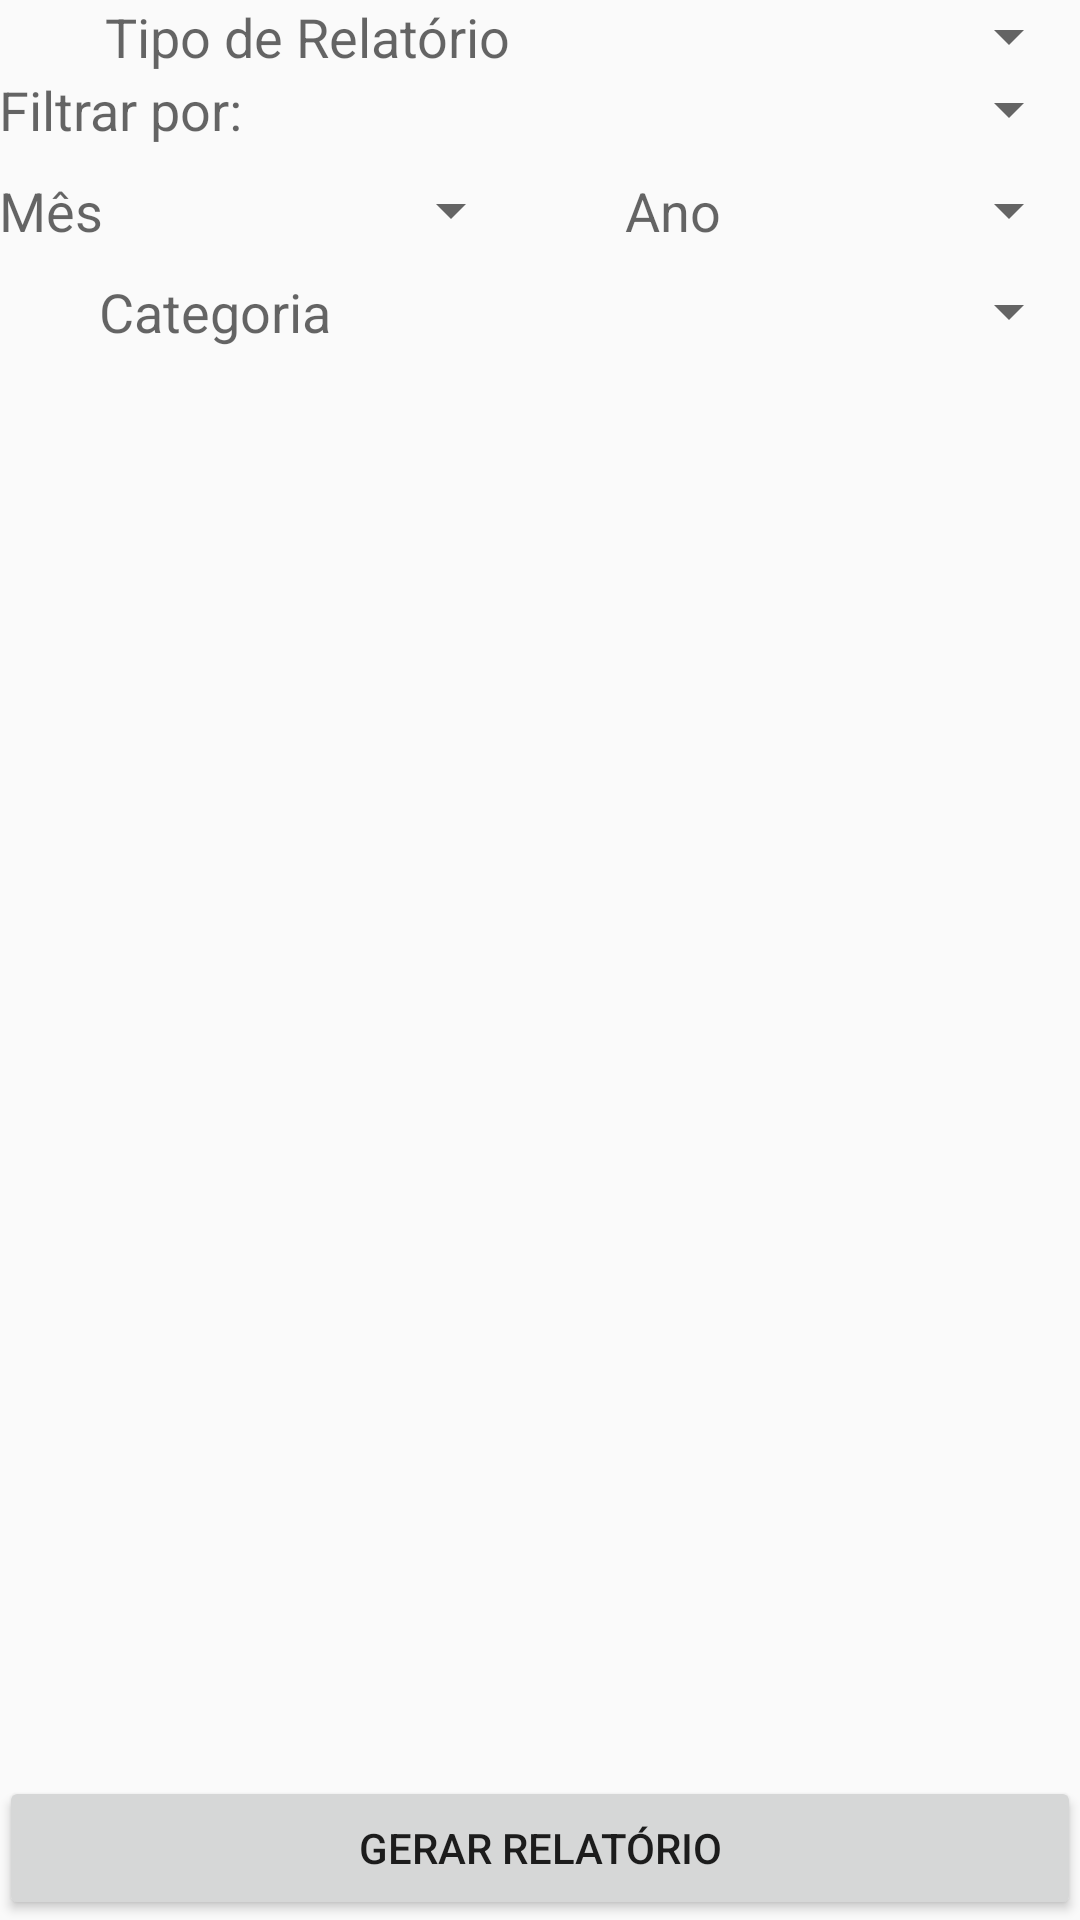

Write the Android layout XML for this screen, with the resource values it uses.
<!-- AndroidManifest.xml: application theme AppTheme -->
<!-- res/layout/activity_relatorios.xml -->
<RelativeLayout xmlns:android="http://schemas.android.com/apk/res/android"
    xmlns:tools="http://schemas.android.com/tools" android:layout_width="match_parent"
    android:layout_height="match_parent" android:paddingLeft="@dimen/activity_horizontal_margin"
    android:paddingRight="@dimen/activity_horizontal_margin"
    android:paddingTop="@dimen/activity_vertical_margin"
    android:paddingBottom="@dimen/activity_vertical_margin"
    tools:context="unifimes.tcc.nobolso.activity.RelatoriosActivity">

    <LinearLayout
        android:orientation="horizontal"
        android:layout_width="wrap_content"
        android:layout_height="wrap_content"
        android:id="@+id/linearLayout3"
        android:layout_alignParentTop="true"
        android:layout_alignParentRight="true"
        android:layout_alignParentEnd="true">

        <TextView
            android:layout_width="wrap_content"
            android:layout_height="wrap_content"
            android:text="Tipo de Relatório"
            android:id="@+id/textView"
            android:gravity="start"
            android:textAppearance="?android:attr/textAppearanceMedium" />

        <Spinner
            android:layout_width="190dp"
            android:layout_height="wrap_content"
            android:id="@+id/spinner_tipo_relatorio"
            android:spinnerMode="dropdown" />
    </LinearLayout>

    <LinearLayout
        android:orientation="horizontal"
        android:layout_width="fill_parent"
        android:layout_height="wrap_content"
        android:id="@+id/linearLayout"
        android:layout_below="@+id/linearLayout3"
        android:layout_alignParentRight="true"
        android:layout_alignParentEnd="true">

        <TextView android:text="Filtrar por: " android:layout_width="wrap_content"
            android:layout_height="wrap_content"
            android:id="@+id/textView_filtrar"
            android:layout_gravity="center_vertical"
            android:textAppearance="?android:attr/textAppearanceMedium" />

        <Spinner
            android:layout_width="fill_parent"
            android:layout_height="wrap_content"
            android:id="@+id/spinner_tipo_filtro"
            android:layout_alignParentTop="true"
            android:layout_toRightOf="@+id/textView_filtrar"
            android:spinnerMode="dropdown" />
    </LinearLayout>

    <LinearLayout
        android:orientation="horizontal"
        android:layout_width="wrap_content"
        android:layout_height="wrap_content"
        android:layout_alignParentLeft="true"
        android:layout_alignParentStart="false"
        android:gravity="left"
        android:id="@+id/linearLayout4"
        android:layout_below="@+id/linearLayout">

        <TextView
            android:layout_width="wrap_content"
            android:layout_height="wrap_content"
            android:text="Mês"
            android:id="@+id/textView2"
            android:layout_gravity="center_vertical"
            android:textAppearance="?android:attr/textAppearanceMedium" />

        <Spinner
            android:layout_width="140dp"
            android:layout_height="43dp"
            android:id="@+id/spinner2"
            android:gravity="center_vertical|center_horizontal" />
    </LinearLayout>

    <LinearLayout
        android:orientation="horizontal"
        android:layout_width="wrap_content"
        android:layout_height="wrap_content"
        android:id="@+id/linearLayout2"
        android:layout_below="@+id/linearLayout4"
        android:layout_alignParentRight="true"
        android:layout_alignParentEnd="true">

        <TextView
            android:layout_width="wrap_content"
            android:layout_height="wrap_content"
            android:text="Categoria"
            android:id="@+id/textView4"
            android:textAppearance="?android:attr/textAppearanceMedium"
            android:gravity="start"
            android:layout_gravity="center_vertical" />

        <Spinner
            android:layout_width="250dp"
            android:layout_height="wrap_content"
            android:id="@+id/spinner4"
            android:clickable="true"
            android:spinnerMode="dropdown" />
    </LinearLayout>

    <LinearLayout
        android:orientation="horizontal"
        android:layout_width="match_parent"
        android:layout_height="wrap_content"
        android:layout_alignParentBottom="true"
        android:layout_alignParentLeft="true"
        android:layout_alignParentStart="true"
        android:id="@+id/linearLayout6">

        <Button
            android:layout_width="wrap_content"
            android:layout_height="wrap_content"
            android:text="Gerar Relatório"
            android:id="@+id/button_geraRelatorio"
            android:layout_weight="1"
            android:onClick="onClick" />
    </LinearLayout>

    <LinearLayout
        android:orientation="horizontal"
        android:layout_width="wrap_content"
        android:layout_height="wrap_content"
        android:id="@+id/linearLayout7"
        android:layout_alignTop="@+id/linearLayout4"
        android:layout_alignParentRight="true"
        android:layout_alignParentEnd="true">

        <TextView
            android:layout_width="wrap_content"
            android:layout_height="wrap_content"
            android:text="Ano"
            android:id="@+id/textView3"
            android:layout_alignBottom="@+id/spinner3"
            android:layout_toLeftOf="@+id/spinner3"
            android:layout_toStartOf="@+id/spinner3"
            android:layout_gravity="center_vertical"
            android:textAppearance="?android:attr/textAppearanceMedium" />

        <Spinner
            android:layout_width="120dp"
            android:layout_height="43dp"
            android:id="@+id/spinner3"
            android:layout_gravity="right"
            android:layout_above="@+id/linearLayout3"
            android:layout_alignRight="@+id/linearLayout3"
            android:layout_alignEnd="@+id/linearLayout3" />

    </LinearLayout>

</RelativeLayout>
<!-- resources referenced by this layout -->
<resources>
  <style name="AppTheme" parent="Theme.AppCompat.Light.DarkActionBar">
          
      </style>
</resources>
